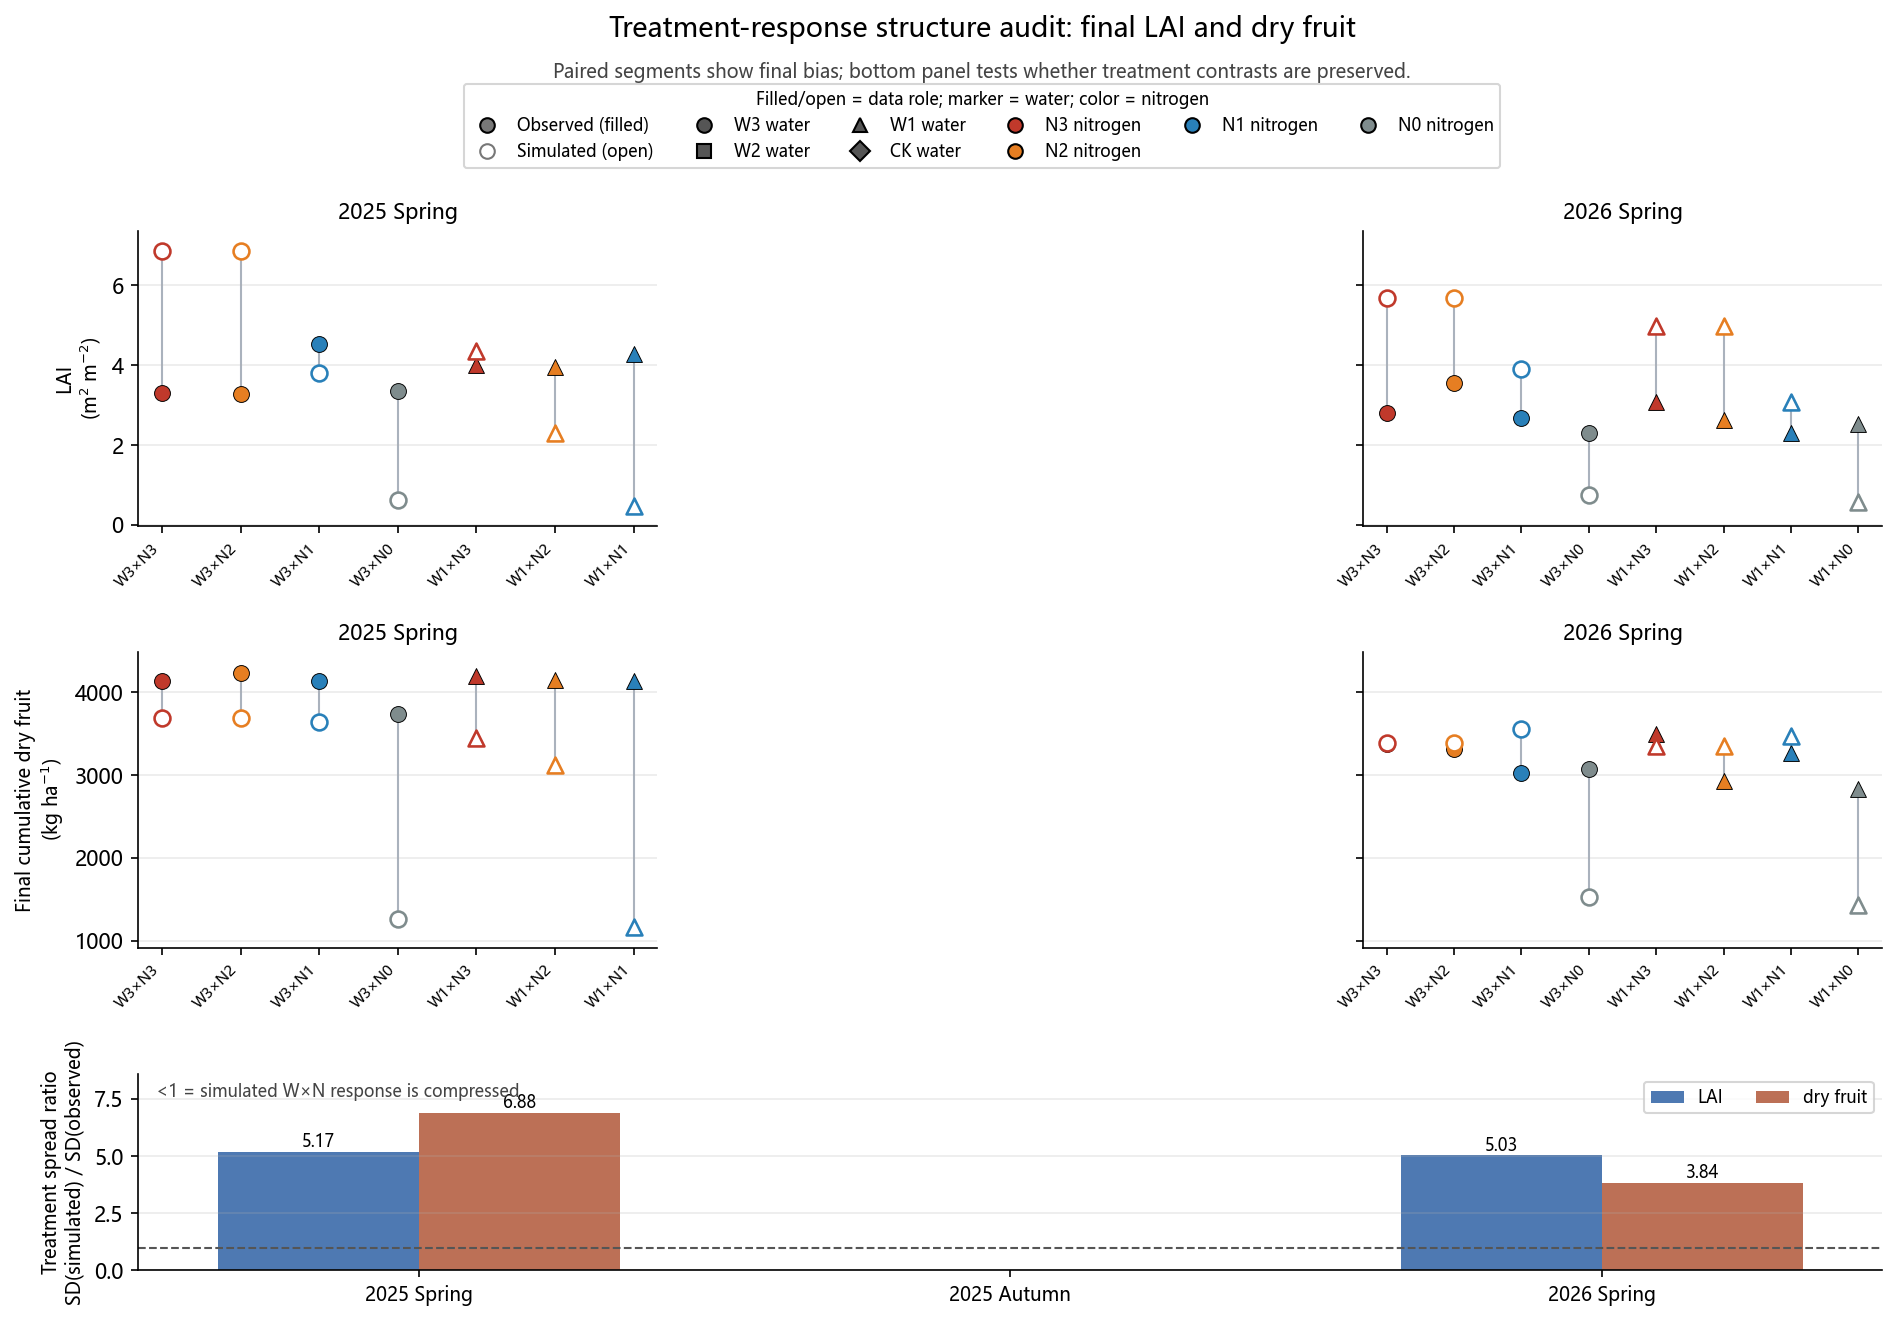

Source data for this figure (header and first rows):
season, response, n_treatments, observed_sd, simulated_sd, spread_ratio_sim_over_obs, observed_range, simulated_range, mean_bias_sim_minus_obs
25SP, LAID, 7, 0.5122, 2.65, 5.174, 1.263, 6.384, -0.2067
26SP, LAID, 8, 0.4125, 2.076, 5.031, 1.243, 5.113, 0.9748
25SP, DRY_CUM, 7, 165.9, 1142, 6.88, 499.0, 2524, -1247
26SP, DRY_CUM, 8, 234.9, 901.3, 3.837, 671.0, 2126, -234.3
